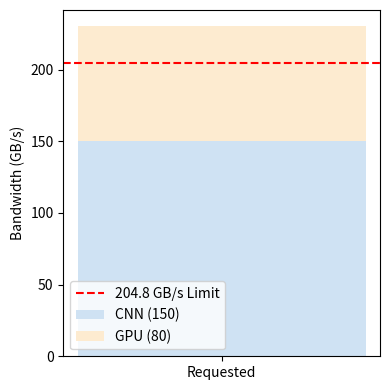

This chart was generated by the following Python code:
import os
import matplotlib.pyplot as plt

fig, ax = plt.subplots(figsize=(4,4))
ax.bar(['Requested'], [150], label='CNN (150)', color='#cfe2f3')
ax.bar(['Requested'], [80], bottom=[150], label='GPU (80)', color='#fdebd0')
ax.axhline(204.8, color='red', linestyle='--', label='204.8 GB/s Limit')
ax.set_ylabel('Bandwidth (GB/s)')
plt.legend()
plt.tight_layout()
plt.savefig(os.environ.get('VISUAL_OUT_PATH', 'out.svg'), format='svg', bbox_inches='tight')
